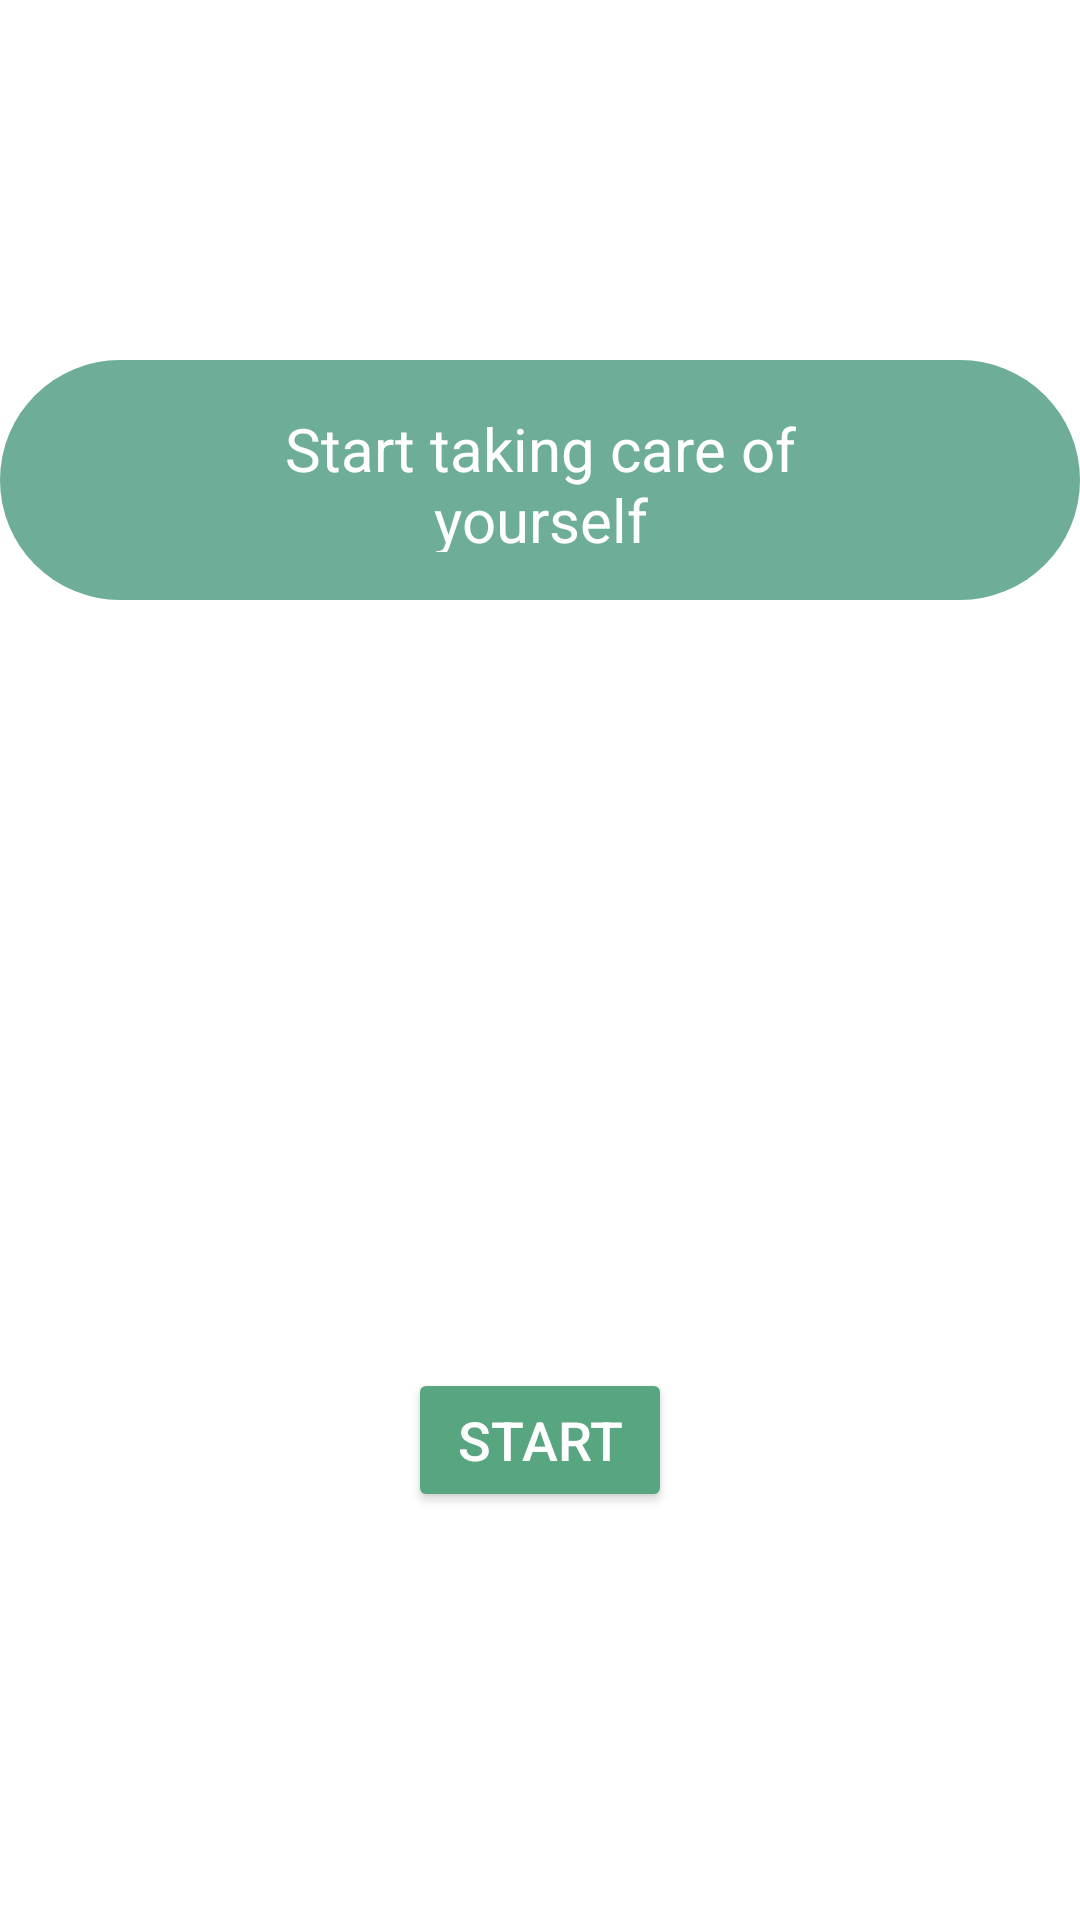

Android layout source for this screen:
<!-- AndroidManifest.xml: application theme Theme.MedicalApp -->
<!-- res/layout/activity_main.xml -->
<?xml version="1.0" encoding="utf-8"?>
<androidx.constraintlayout.widget.ConstraintLayout xmlns:android="http://schemas.android.com/apk/res/android"
    xmlns:app="http://schemas.android.com/apk/res-auto"
    xmlns:tools="http://schemas.android.com/tools"
    android:layout_width="match_parent"
    android:layout_height="match_parent"
    android:background="@color/green"
    tools:context=".MainActivity" >

    <ImageView
        android:id="@+id/imageView"
        android:layout_width="wrap_content"
        android:layout_height="wrap_content"
        android:scaleType="centerCrop"
        app:layout_constraintBottom_toBottomOf="parent"
        app:layout_constraintStart_toStartOf="parent"
        app:layout_constraintTop_toTopOf="parent"
        app:srcCompat="@drawable/rectangle" />

    <Button
        android:id="@+id/Button"
        android:layout_width="wrap_content"
        android:layout_height="wrap_content"
        android:backgroundTint="#57A680"
        android:contentDescription="@string/app_name"
        android:text="Start"
        android:textColor="#ffffff"
        android:textSize="18dp"
        app:layout_constraintBottom_toBottomOf="parent"
        app:layout_constraintEnd_toEndOf="parent"
        app:layout_constraintStart_toStartOf="parent"
        app:layout_constraintTop_toBottomOf="@+id/imageView" />


    <TextView
        android:id="@+id/textView"
        android:layout_width="wrap_content"
        android:layout_height="wrap_content"
        android:text="Welcome!"
        android:textColor="#FFFFFF"
        android:textAlignment="center"
        android:textStyle="bold"
        android:textSize="30sp"
        app:layout_constraintBottom_toBottomOf="@+id/imageView"
        app:layout_constraintEnd_toEndOf="parent"
        app:layout_constraintStart_toStartOf="@+id/imageView"
        app:layout_constraintTop_toTopOf="@+id/imageView" />

    <TextView
        android:id="@+id/textView2"
        android:layout_width="wrap_content"
        android:layout_height="80dp"
        android:gravity="center"
        android:text="Start taking care of yourself"
        android:background="@drawable/light_green_background"
        android:textSize="20sp"
        android:textColor="#FFFFFF"
        android:paddingStart="64dp"
        android:paddingEnd="64dp"
        android:paddingTop="16dp"
        android:paddingBottom="16dp"
        app:layout_constraintBottom_toTopOf="@+id/imageView"
        app:layout_constraintEnd_toEndOf="parent"
        app:layout_constraintStart_toStartOf="parent"
        app:layout_constraintTop_toTopOf="parent" />
</androidx.constraintlayout.widget.ConstraintLayout>
<!-- resources referenced by this layout -->
<resources>
  <!-- drawable light_green_background (drawable) -->
  <?xml version="1.0" encoding="utf-8"?>
  <selector xmlns:android="http://schemas.android.com/apk/res/android">
  <item>
      <shape android:shape="rectangle">
          <solid android:color="#6EAE98"/>
          <corners android:radius="100dp"/>
  
      </shape>
  
  </item>
  </selector>
  <string name="app_name">MedicalApp</string>
  <style name="Theme.MedicalApp" parent="Theme.MaterialComponents.DayNight.DarkActionBar">
          
          <item name="colorPrimary">@color/purple_500</item>
          <item name="colorPrimaryVariant">@color/purple_700</item>
          <item name="colorOnPrimary">@color/white</item>
          
          <item name="colorSecondary">@color/teal_200</item>
          <item name="colorSecondaryVariant">@color/teal_700</item>
          <item name="colorOnSecondary">@color/black</item>
          
          <item name="android:statusBarColor">?attr/colorPrimaryVariant</item>
          
      </style>
  <!-- not gathered from this repository: default colours our renderer supplied (Android Studio template values) -->
  <color name="purple_500">#FF6200EE</color>
  <color name="purple_700">#FF3700B3</color>
  <color name="teal_200">#FF03DAC5</color>
  <color name="teal_700">#FF018786</color>
  <color name="black">#FF000000</color>
  <color name="white">#FFFFFFFF</color>
</resources>
